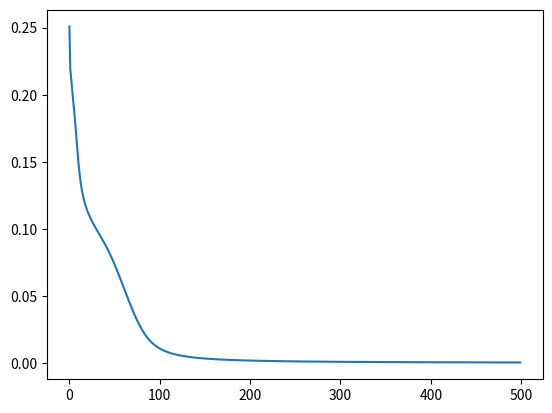

Reproduce this figure in Python.

import numpy as np 
import matplotlib.pyplot as plt


class Sigmoid():
	def __init__(self):
		pass

	def derivative(self, x):
		return self(x) * (1 - self(x))

	def __call__(self, signal):
		signal = np.clip( signal, -500, 500)
		return 1.0/( 1.0 + np.exp( -signal ))

		
def normal_initializer(shape, avg, std):
	return np.random.normal(avg, std, shape)


class Layer():
	def __init__(self, activation):
		self.activation = activation

	def compile(self, input_layer=None):
		pass

	def set_input(self, input):
		self.input = input

	def get_input_(self):
		return self.input

	def get_output(self):
		pass

	def run(self):
		pass

class InputLayer(Layer):
	def __init__(self, nb_neurons, has_bias=True):
		super().__init__(self)
		self.nb_neurons = nb_neurons
		self.has_bias = has_bias
		if has_bias:
			self.nb_neurons += 1

	def compile(self, input_layer=None):
		pass

	def set_input(self, input):
		self.input = input

	def get_output(self):
		return self.input

	def run(self):
		return self.input


class DenseLayer(Layer):
	def __init__(self, nb_neurons, activation, initializer=normal_initializer, has_bias=True):
		super().__init__(activation)
		self.has_bias = has_bias
		self.nb_neurons = nb_neurons
		self.initializer = initializer
		if has_bias:
			self.nb_neurons += 1

	def compile(self, input_layer):
		self.weights = self.initializer((input_layer.nb_neurons, self.nb_neurons), 0.0, 1.0)

	def get_output(self):
		return self.output

	def get_input_(self):
		return np.matmul(self.input, self.weights)


	def run(self):
		self.output = self.activation(self.get_input_())
		#print(self.output)
		return self.output


class FFNNet():
	def __init__(self, input_size, has_bias=True):
		self.layers = [InputLayer(input_size, has_bias)]

	def compile(self):
		assert len(self.layers) > 1
		prev_layer = None
		for layer in self.layers:
			layer.compile(prev_layer)
			prev_layer = layer

	def feedforward(self, input):
		for layer in self.layers:
			layer.set_input(input)
			input = layer.run()
		return input

class Backprop:
	def __init__(self, lr=0.5):
		self.lr = lr

	def calc_delta_step(self, net, y, yo):
		o = len(net.layers)-1
		layer = net.layers[o]
		layer_ = net.layers[o-1]
		delta = np.array(-2 * (y - yo) * (yo * (1-yo)))
		#print(delta.shape)
		o -= 1
		deltas = [delta]
		while o >= 1:
			layer_ = net.layers[o+1]
			delta = np.matmul(layer_.weights, delta.T).T	
			#print(delta.shape)
			deltas.insert(0, delta)
			o -= 1
		return deltas

	def step(self, net, x, y):
		yo = net.feedforward(x)
		delta = self.calc_delta_step(net, y, yo)
		#print(delta[0])
		for l in range(0, len(net.layers)-1):
			layer = net.layers[l]
			layer_ = net.layers[l+1]
			for i in range(layer.nb_neurons):
				for j in range(layer_.nb_neurons):
					layer_.weights[i][j] -= self.lr  * layer.get_output()[i] * delta[l][j]

		error = (y - yo)
		error2 = error**2
		mse = np.sum(error2)/len(x)
		return mse


x = [[1.0, 1.0, 1.0], [1.0, 1.0, 0.001], [1.0, 0.001, 1.0], [1.0, 0.001, 0.001]]
y = [ [0.001, 1.0], [1.0, 0.001], [1.00, 0.001], [0.001, 0.001]]

net = FFNNet(2)
net.layers.append(DenseLayer(5, Sigmoid()))
net.layers.append(DenseLayer(2, Sigmoid(), normal_initializer, False))
net.compile()

optimizer = Backprop(0.9)
EPOCHS = 500
errors = np.zeros(EPOCHS)
for i in range(EPOCHS):
	avg = 0.0
	for j in range(len(x)):
		avg += optimizer.step(net, np.array(x[j]), np.array(y[j]))
	errors[i] = avg/len(x)
plt.plot(errors)
print(net.feedforward(x))
plt.show()





